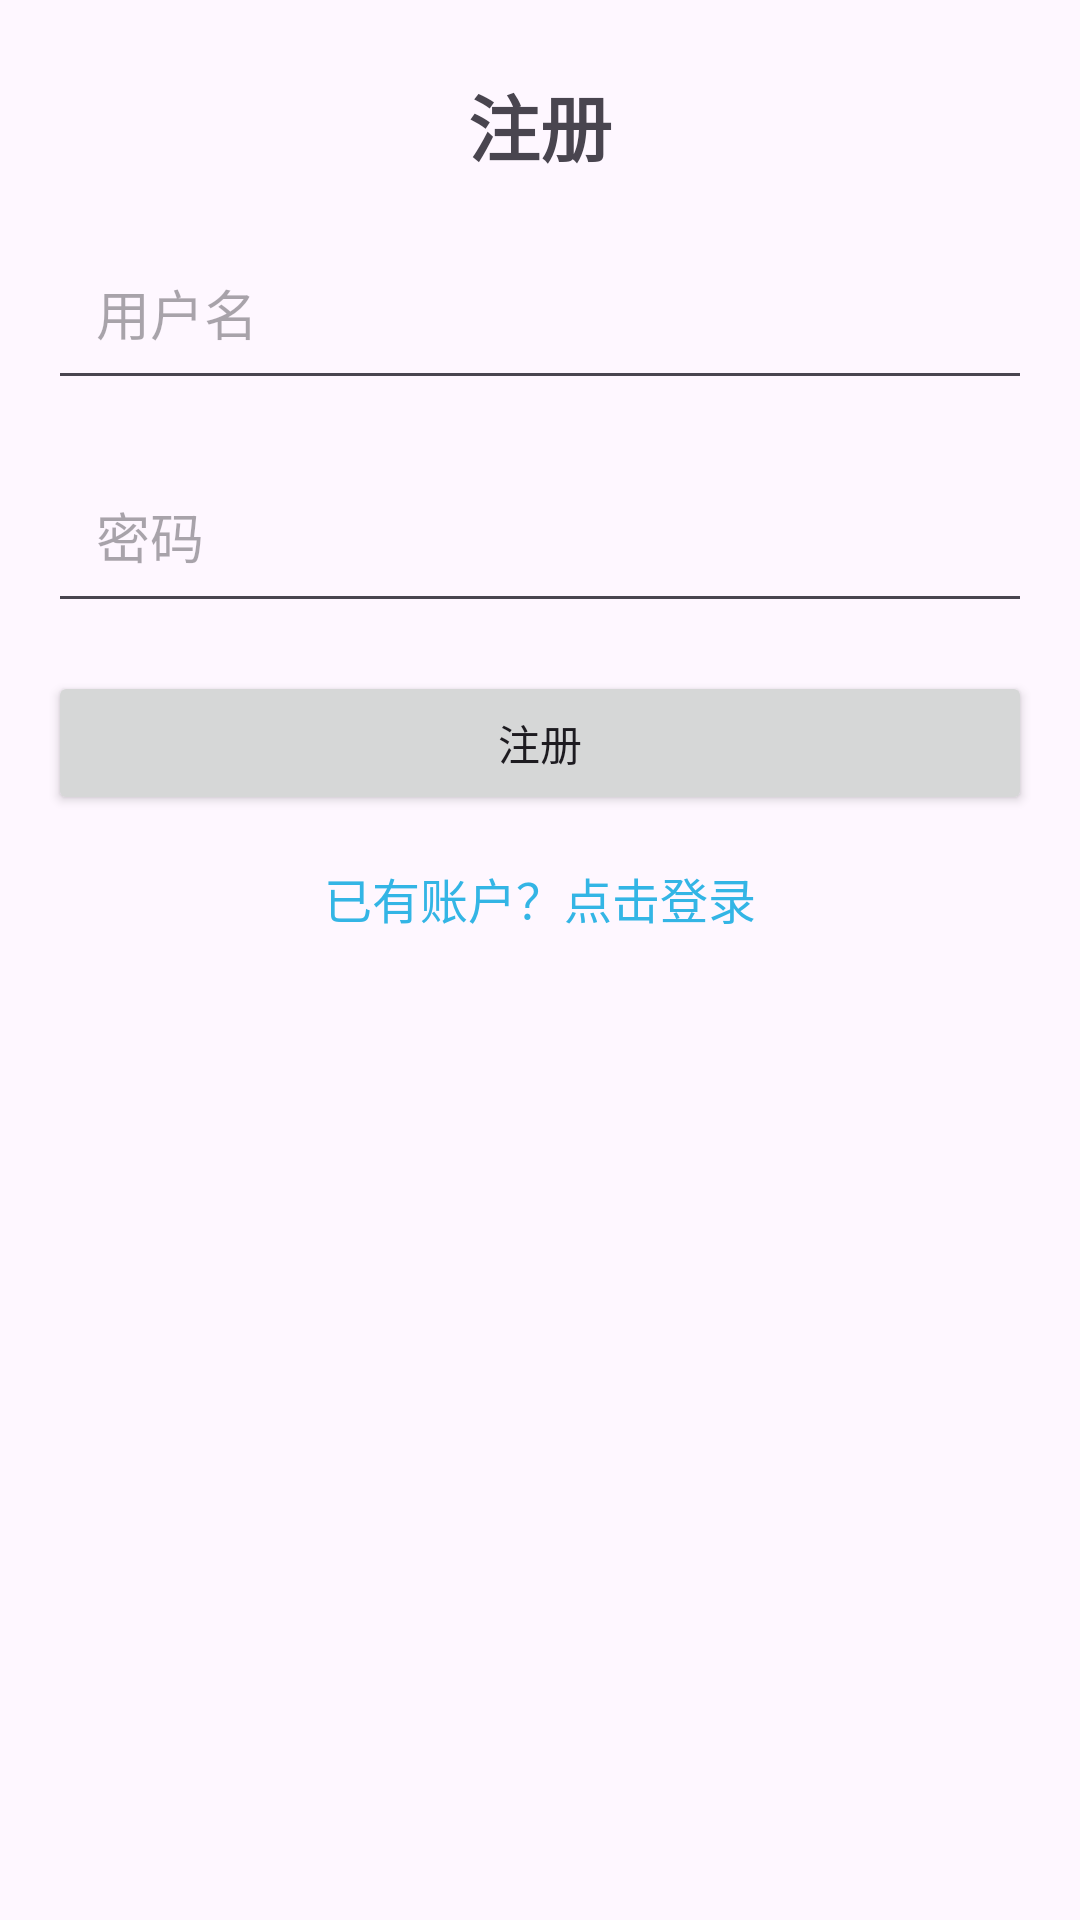

Write the Android layout XML for this screen, with the resource values it uses.
<!-- AndroidManifest.xml: application theme Theme.Ai_health_ass -->
<!-- res/layout/activity_register.xml -->
<?xml version="1.0" encoding="utf-8"?>
<androidx.constraintlayout.widget.ConstraintLayout xmlns:android="http://schemas.android.com/apk/res/android"
    xmlns:app="http://schemas.android.com/apk/res-auto"
    xmlns:tools="http://schemas.android.com/tools"
    android:layout_width="match_parent"
    android:layout_height="match_parent"
    tools:context=".RegisterActivity">

    <TextView
        android:id="@+id/register_title"
        android:layout_width="wrap_content"
        android:layout_height="wrap_content"
        android:text="注册"
        android:textSize="24sp"
        android:textStyle="bold"
        app:layout_constraintTop_toTopOf="parent"
        app:layout_constraintStart_toStartOf="parent"
        app:layout_constraintEnd_toEndOf="parent"
        android:layout_marginTop="24dp" />

    <EditText
        android:id="@+id/register_username"
        android:layout_width="0dp"
        android:layout_height="wrap_content"
        android:hint="用户名"
        android:padding="16dp"
        app:layout_constraintTop_toBottomOf="@id/register_title"
        app:layout_constraintStart_toStartOf="parent"
        app:layout_constraintEnd_toEndOf="parent"
        android:layout_margin="16dp" />

    <EditText
        android:id="@+id/register_password"
        android:layout_width="0dp"
        android:layout_height="wrap_content"
        android:hint="密码"
        android:inputType="textPassword"
        android:padding="16dp"
        app:layout_constraintTop_toBottomOf="@id/register_username"
        app:layout_constraintStart_toStartOf="parent"
        app:layout_constraintEnd_toEndOf="parent"
        android:layout_margin="16dp" />

    <Button
        android:id="@+id/register_button"
        android:layout_width="0dp"
        android:layout_height="wrap_content"
        android:text="注册"
        app:layout_constraintTop_toBottomOf="@id/register_password"
        app:layout_constraintStart_toStartOf="parent"
        app:layout_constraintEnd_toEndOf="parent"
        android:layout_margin="16dp" />

    <TextView
        android:id="@+id/login_redirect"
        android:layout_width="wrap_content"
        android:layout_height="wrap_content"
        android:text="已有账户？点击登录"
        android:textColor="@android:color/holo_blue_light"
        android:textSize="16sp"
        app:layout_constraintTop_toBottomOf="@id/register_button"
        app:layout_constraintStart_toStartOf="parent"
        app:layout_constraintEnd_toEndOf="parent"
        android:layout_marginTop="16dp" />

</androidx.constraintlayout.widget.ConstraintLayout>
<!-- resources referenced by this layout -->
<resources>
  <style name="Theme.Ai_health_ass" parent="Base.Theme.Ai_health_ass" />
  <style name="Base.Theme.Ai_health_ass" parent="Theme.Material3.DayNight.NoActionBar">
          
          
      </style>
</resources>
